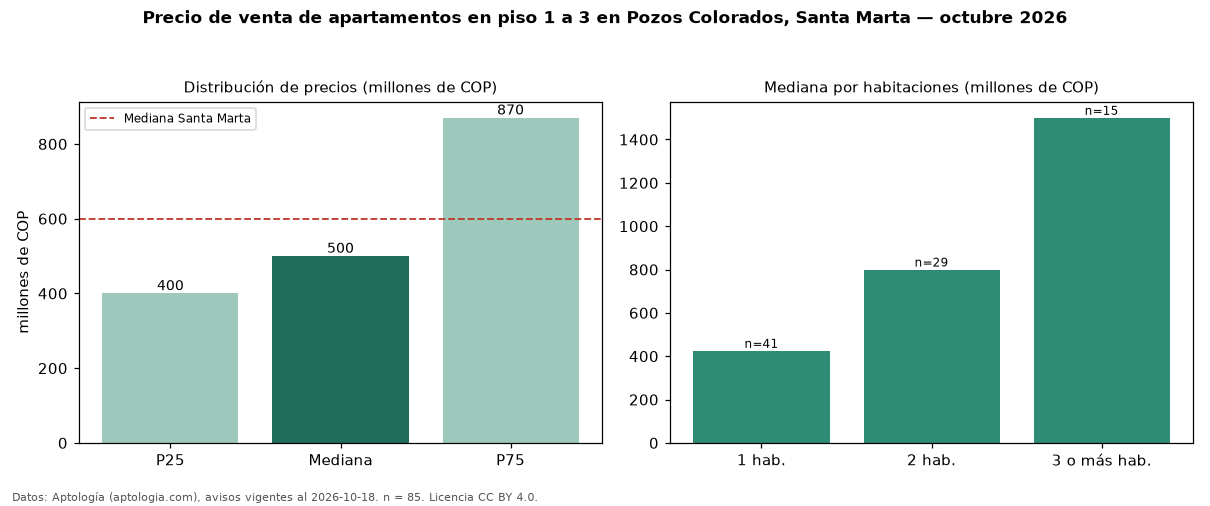

Data behind this chart, as committed beside it:
seccion, metrica, valor, moneda, n
filtro, piso1, en piso 1 a 3, , 85
precio, p25, 400000000, COP, 85
precio, mediana, 500000000, COP, 85
precio, p75, 870000000, COP, 85
precio, minimo, 220000000, COP, 85
precio, maximo, 2400000000, COP, 85
m2, mediana_precio_m2, 9404481, COP, 84
m2, area_mediana_m2, 62.0, m2, 84
admin, mediana_admin_mes, 450000, COP, 67
banos, mediana_banos, 2.0, , 
parqueadero, pct_con_parqueadero, 78.7, %, 61
estrato, estrato_mas_frecuente, 6, , 85
habitaciones, 1, 425000000, COP, 41
habitaciones, 2, 800000000, COP, 29
habitaciones, 3+, 1500000000, COP, 15
ciudad, mediana_ciudad_referencia, 600000000, COP, 
ciudad, mediana_m2_ciudad, 8720930, COP, 
fuente, fecha_datos, 2026-10-18, , 
fuente, atribucion, https://www.aptologia.com/venta/santa-ma…, , 
fuente, licencia, CC BY 4.0, , 
